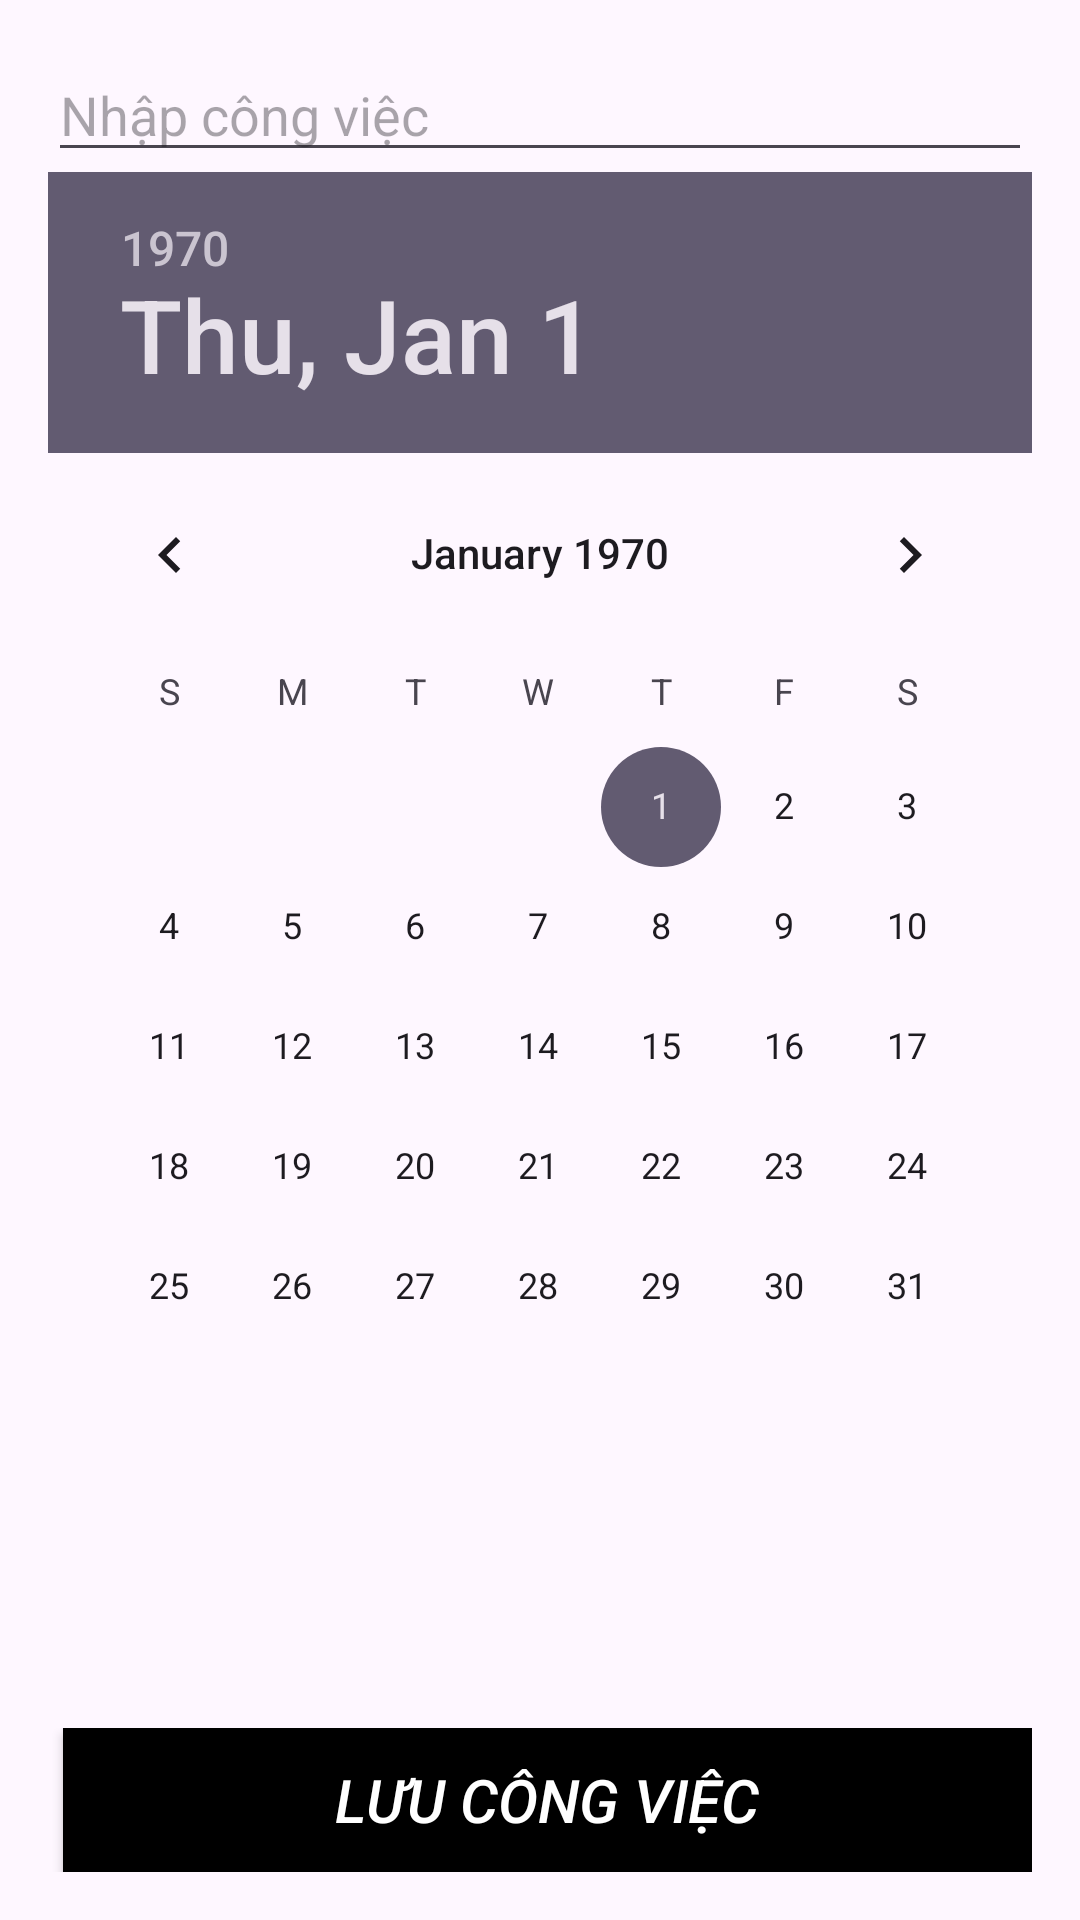

Write the Android layout XML for this screen, with the resource values it uses.
<!-- AndroidManifest.xml: application theme Theme.AppQuanLy -->
<!-- res/layout/activity_second_screen.xml -->
<RelativeLayout xmlns:android="http://schemas.android.com/apk/res/android"
              xmlns:app="http://schemas.android.com/apk/res-auto"
              xmlns:tools="http://schemas.android.com/tools"
              android:layout_width="match_parent"
              android:layout_height="match_parent"
              android:orientation="vertical"
              android:padding="16dp"
              tools:context=".screen.SecondScreen">

    <EditText
            android:id="@+id/editTextTaskName"
            android:layout_width="match_parent"
            android:layout_height="wrap_content"
            android:hint="Nhập công việc" />

    <DatePicker
            android:id="@+id/datePickerTaskDate"
            android:layout_width="match_parent"
            android:layout_height="wrap_content"
            android:layout_below="@+id/editTextTaskName"
            android:layout_above="@+id/layoutEnd"
    />
    <LinearLayout
            android:id="@+id/layoutEnd"
            android:layout_width="match_parent"
            android:layout_height="wrap_content"
            android:layout_alignParentBottom="true"
            android:weightSum="1"
            android:orientation="horizontal">


        <androidx.appcompat.widget.AppCompatButton
                android:id="@+id/buttonSaveTask"
                android:layout_width="wrap_content"
                android:layout_height="wrap_content"
                android:layout_marginLeft="5dp"
                android:layout_weight="1"
                android:background="@color/black"
                android:text="Lưu công việc"
                android:textSize="20dp"
                android:textColor="@color/white"

                android:textStyle="italic" />
    </LinearLayout>

</RelativeLayout>
<!-- resources referenced by this layout -->
<resources>
  <style name="Theme.AppQuanLy" parent="Base.Theme.AppQuanLy" />
  <style name="Base.Theme.AppQuanLy" parent="Theme.Material3.DayNight.NoActionBar">
          
          
      </style>
  <!-- not gathered from this repository: default colours our renderer supplied (Android Studio template values) -->
  <color name="black">#FF000000</color>
  <color name="white">#FFFFFFFF</color>
</resources>
